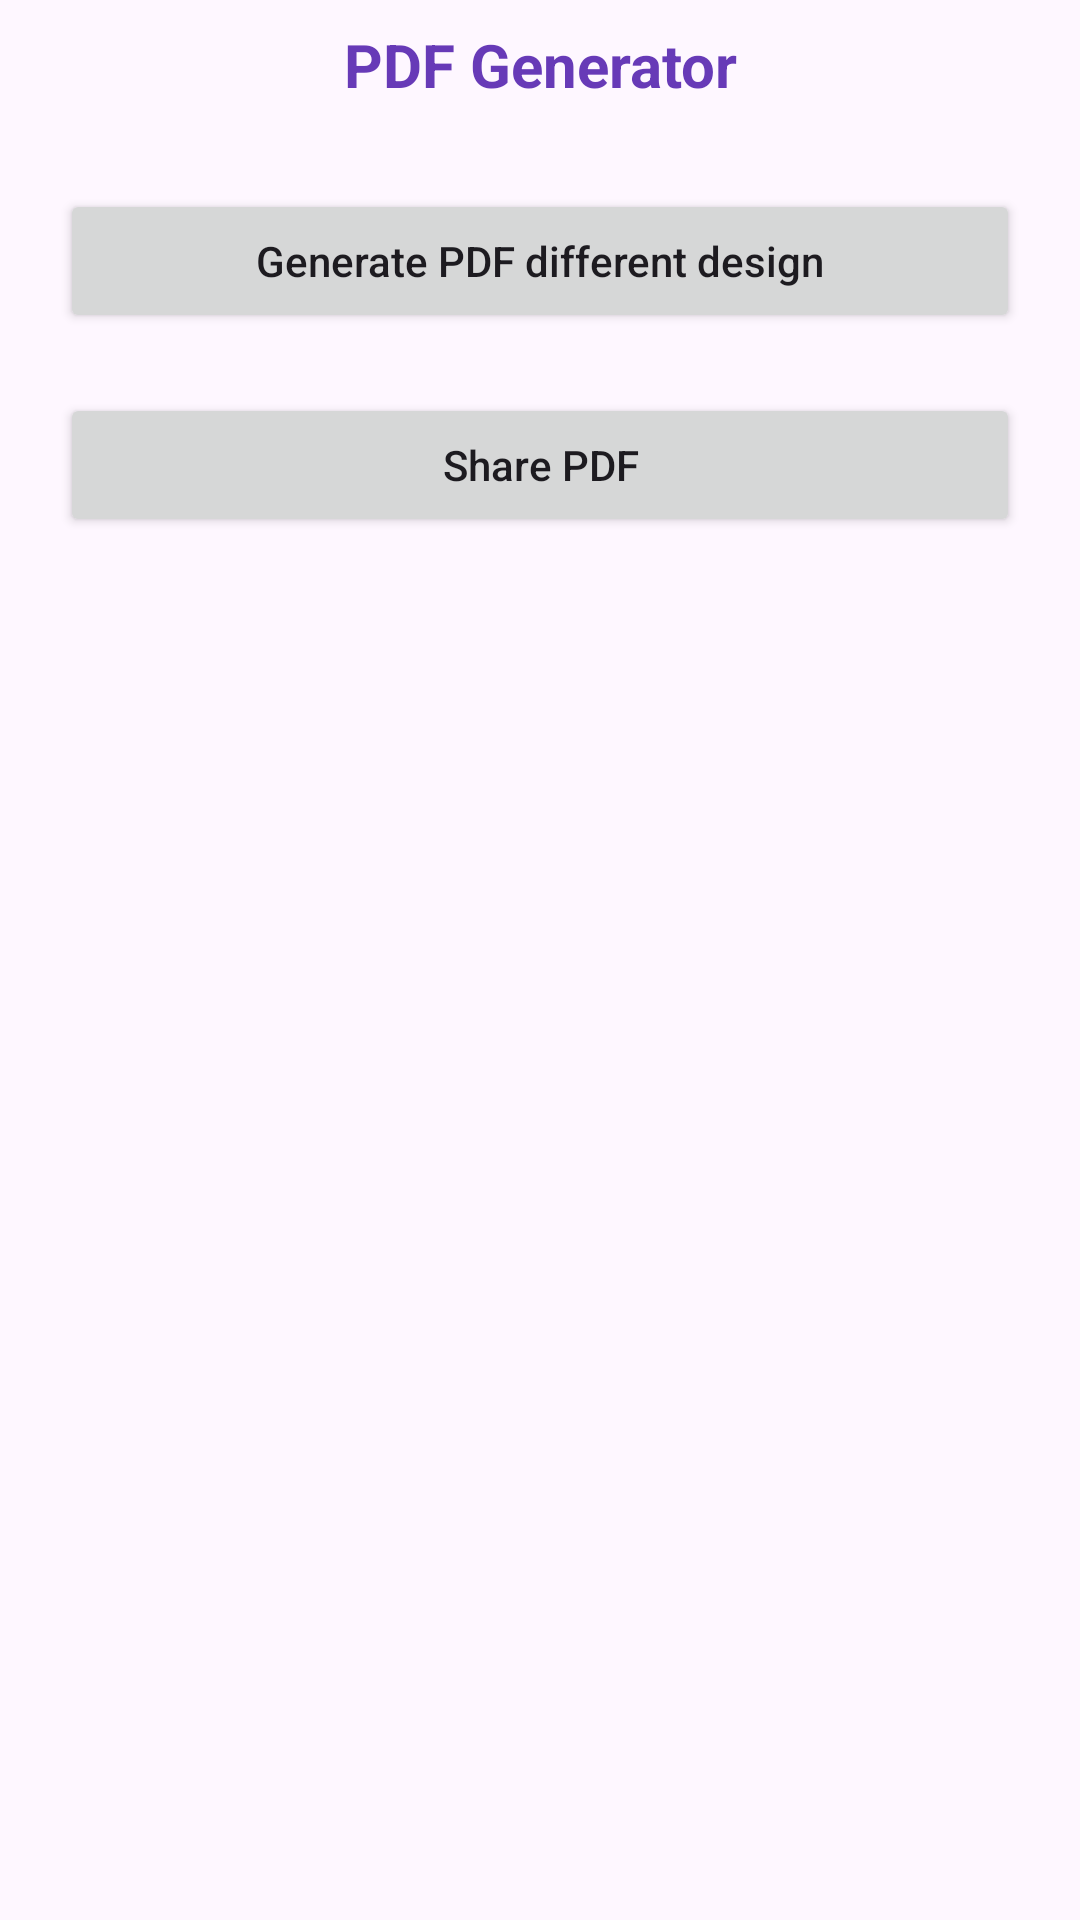

The Android layout XML behind this screen, and the referenced resources:
<!-- AndroidManifest.xml: application theme Theme.PdfCreateViewShareApp -->
<!-- res/layout/activity_main2.xml -->
<?xml version="1.0" encoding="utf-8"?>
<androidx.constraintlayout.widget.ConstraintLayout xmlns:android="http://schemas.android.com/apk/res/android"
    xmlns:app="http://schemas.android.com/apk/res-auto"
    xmlns:tools="http://schemas.android.com/tools"
    android:id="@+id/main"
    android:layout_width="match_parent"
    android:layout_height="match_parent"
    tools:context=".MainActivity2">

    
    <TextView
        android:id="@+id/idTVHead"
        android:layout_width="match_parent"
        android:layout_height="wrap_content"
        android:gravity="center"
        android:padding="8dp"
        android:text="@string/pdf_generator"
        android:textAlignment="center"
        android:textColor="@color/purple"
        android:textSize="20sp"
        android:textStyle="bold"
        app:layout_constraintEnd_toEndOf="parent"
        app:layout_constraintStart_toStartOf="parent"
        app:layout_constraintTop_toTopOf="parent" />

    
    <Button
        android:id="@+id/idBtnGeneratePdf"
        android:layout_width="match_parent"
        android:layout_height="wrap_content"
        android:layout_centerInParent="true"
        android:layout_margin="20dp"
        android:padding="4dp"
        android:text="@string/generate_pdf2"
        android:textAllCaps="false"
        app:layout_constraintEnd_toEndOf="parent"
        app:layout_constraintStart_toStartOf="parent"
        app:layout_constraintTop_toBottomOf="@+id/idTVHead" />

    <Button
        android:id="@+id/idBtnSharePdf"
        android:layout_width="match_parent"
        android:layout_height="wrap_content"
        android:layout_centerInParent="true"
        android:layout_margin="20dp"
        android:padding="4dp"
        android:text="@string/share_pdf"
        android:textAllCaps="false"
        app:layout_constraintEnd_toEndOf="parent"
        app:layout_constraintStart_toStartOf="parent"
        app:layout_constraintTop_toBottomOf="@+id/idBtnGeneratePdf" />

</androidx.constraintlayout.widget.ConstraintLayout>
<!-- resources referenced by this layout -->
<resources>
  <color name="purple">#673AB7</color>
  <string name="generate_pdf2">Generate PDF different design</string>
  <string name="pdf_generator">PDF Generator</string>
  <string name="share_pdf">Share PDF</string>
  <style name="Theme.PdfCreateViewShareApp" parent="Base.Theme.PdfCreateViewShareApp" />
  <style name="Base.Theme.PdfCreateViewShareApp" parent="Theme.Material3.DayNight.NoActionBar">
          
          
      </style>
</resources>
